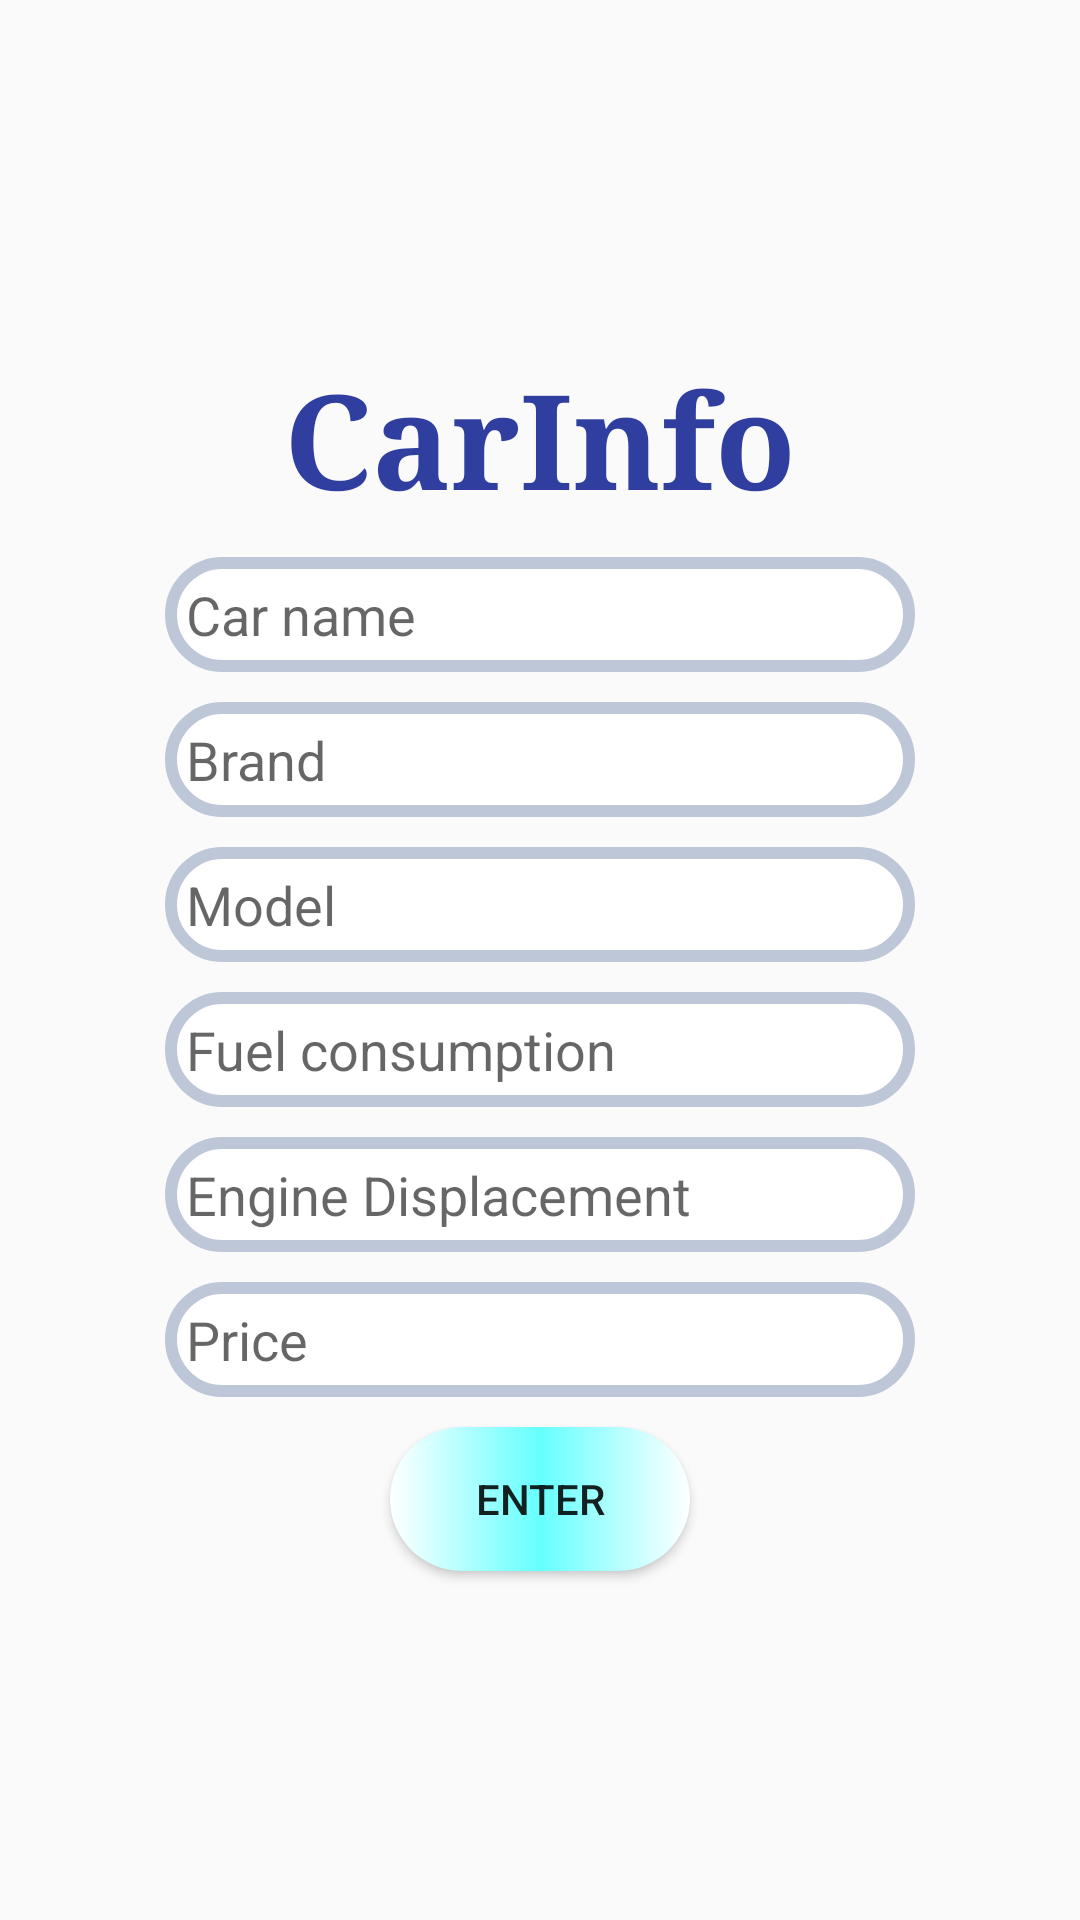

Android layout source for this screen:
<!-- AndroidManifest.xml: application theme AppTheme -->
<!-- res/layout/activity_seller.xml -->
<?xml version="1.0" encoding="utf-8"?>
<LinearLayout xmlns:android="http://schemas.android.com/apk/res/android"
    android:orientation="vertical"
    android:layout_width="match_parent"
    android:layout_height="match_parent"
    android:gravity="center">

    <TextView
        android:layout_marginBottom="10dp"
        android:layout_width="wrap_content"
        android:layout_height="wrap_content"
        android:text="@string/carinfo"
        android:textSize="44dp"
        android:textColor="@color/colorPrimaryDark"
        android:fontFamily="serif"
        android:textStyle="bold"/>

    <EditText
        android:padding="7dp"
        android:layout_marginBottom="10dp"
        android:background="@drawable/textviewshape"
        android:layout_width="250dp"
        android:layout_height="wrap_content"
        android:id="@+id/carname"
        android:hint="@string/carname"/>

    <EditText
        android:padding="7dp"
        android:layout_marginBottom="10dp"
        android:background="@drawable/textviewshape"
        android:layout_width="250dp"
        android:layout_height="wrap_content"
        android:id="@+id/brand"
        android:hint="@string/brand"/>

    <EditText
        android:padding="7dp"
        android:layout_marginBottom="10dp"
        android:background="@drawable/textviewshape"
        android:layout_width="250dp"
        android:layout_height="wrap_content"
        android:id="@+id/model"
        android:hint="@string/model"/>

    <EditText
        android:padding="7dp"
        android:layout_marginBottom="10dp"
        android:background="@drawable/textviewshape"
        android:layout_width="250dp"
        android:layout_height="wrap_content"
        android:id="@+id/fuelconsumption"
        android:hint="@string/fuelconsumption"/>

    <EditText
        android:padding="7dp"
        android:layout_marginBottom="10dp"
        android:background="@drawable/textviewshape"
        android:layout_width="250dp"
        android:layout_height="wrap_content"
        android:id="@+id/enginedisplacement"
        android:hint="@string/enginedisplacement"/>

    <EditText
        android:padding="7dp"
        android:layout_marginBottom="10dp"
        android:background="@drawable/textviewshape"
        android:layout_width="250dp"
        android:layout_height="wrap_content"
        android:id="@+id/price"
        android:hint="@string/price"/>

    <Button
        android:layout_width="100dp"
        android:layout_height="wrap_content"
        android:text="@string/enter"
        android:id="@+id/signup_enterbtn"
        android:onClick="onCarInfoFinishInsertClick"
        android:background="@drawable/buttonshape"/>

</LinearLayout>
<!-- resources referenced by this layout -->
<resources>
  <color name="colorPrimaryDark">#303F9F</color>
  <!-- drawable buttonshape (drawable) -->
  <?xml version="1.0" encoding="utf-8"?>
  <shape xmlns:android="http://schemas.android.com/apk/res/android"
      android:shape="rectangle">
      <gradient
          android:centerColor="@color/colorLightblue"
          android:startColor="@color/colorWhite"
          android:endColor="@color/colorWhite"
          />
      <corners android:radius="30dp"/>
  </shape>
  <!-- drawable textviewshape (drawable) -->
  <?xml version="1.0" encoding="UTF-8"?>
  <shape xmlns:android="http://schemas.android.com/apk/res/android">
  <solid android:color="#FFFFFF" />
  <corners android:radius="30dip"/>
  <stroke
      android:width="4dip"
      android:color="#BDC7D8" />
  </shape>
  <string name="brand">Brand</string>
  <string name="carinfo">CarInfo</string>
  <string name="carname">Car name</string>
  <string name="enginedisplacement">Engine Displacement</string>
  <string name="enter">Enter</string>
  <string name="fuelconsumption">Fuel consumption</string>
  <string name="model">Model</string>
  <string name="price">Price</string>
  <style name="AppTheme" parent="Theme.AppCompat.Light.DarkActionBar">
          
          <item name="colorPrimary">@color/colorBlack</item>
      </style>
  <color name="colorLightblue">#66FFFF</color>
  <color name="colorWhite">#FFFFFF</color>
  <color name="colorBlack">#000000</color>
</resources>
